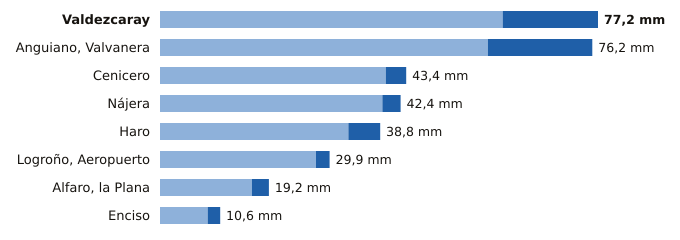

Source data for this figure (header and first rows):
estacion, provincia, indicativo, mm_6_dias_anteriores, mm_hoy, mm_7_dias, horas_de_hoy
Valdezcaray, La Rioja, 9115X, 60.4, 16.8, 77.2, 21
Anguiano, Valvanera, La Rioja, 9136X, 57.8, 18.4, 76.2, 21
Cenicero, La Rioja, 9145Y, 39.8, 3.6, 43.4, 19
Nájera, La Rioja, 9141V, 39.2, 3.2, 42.4, 21
Haro, La Rioja, 9121X, 33.2, 5.6, 38.8, 21
Logroño, Aeropuerto, La Rioja, 9170, 27.5, 2.4, 29.9, 21
Alfaro, la Plana, La Rioja, 9293X, 16.2, 3.0, 19.2, 21
Enciso, La Rioja, 9188, 8.4, 2.2, 10.6, 21
